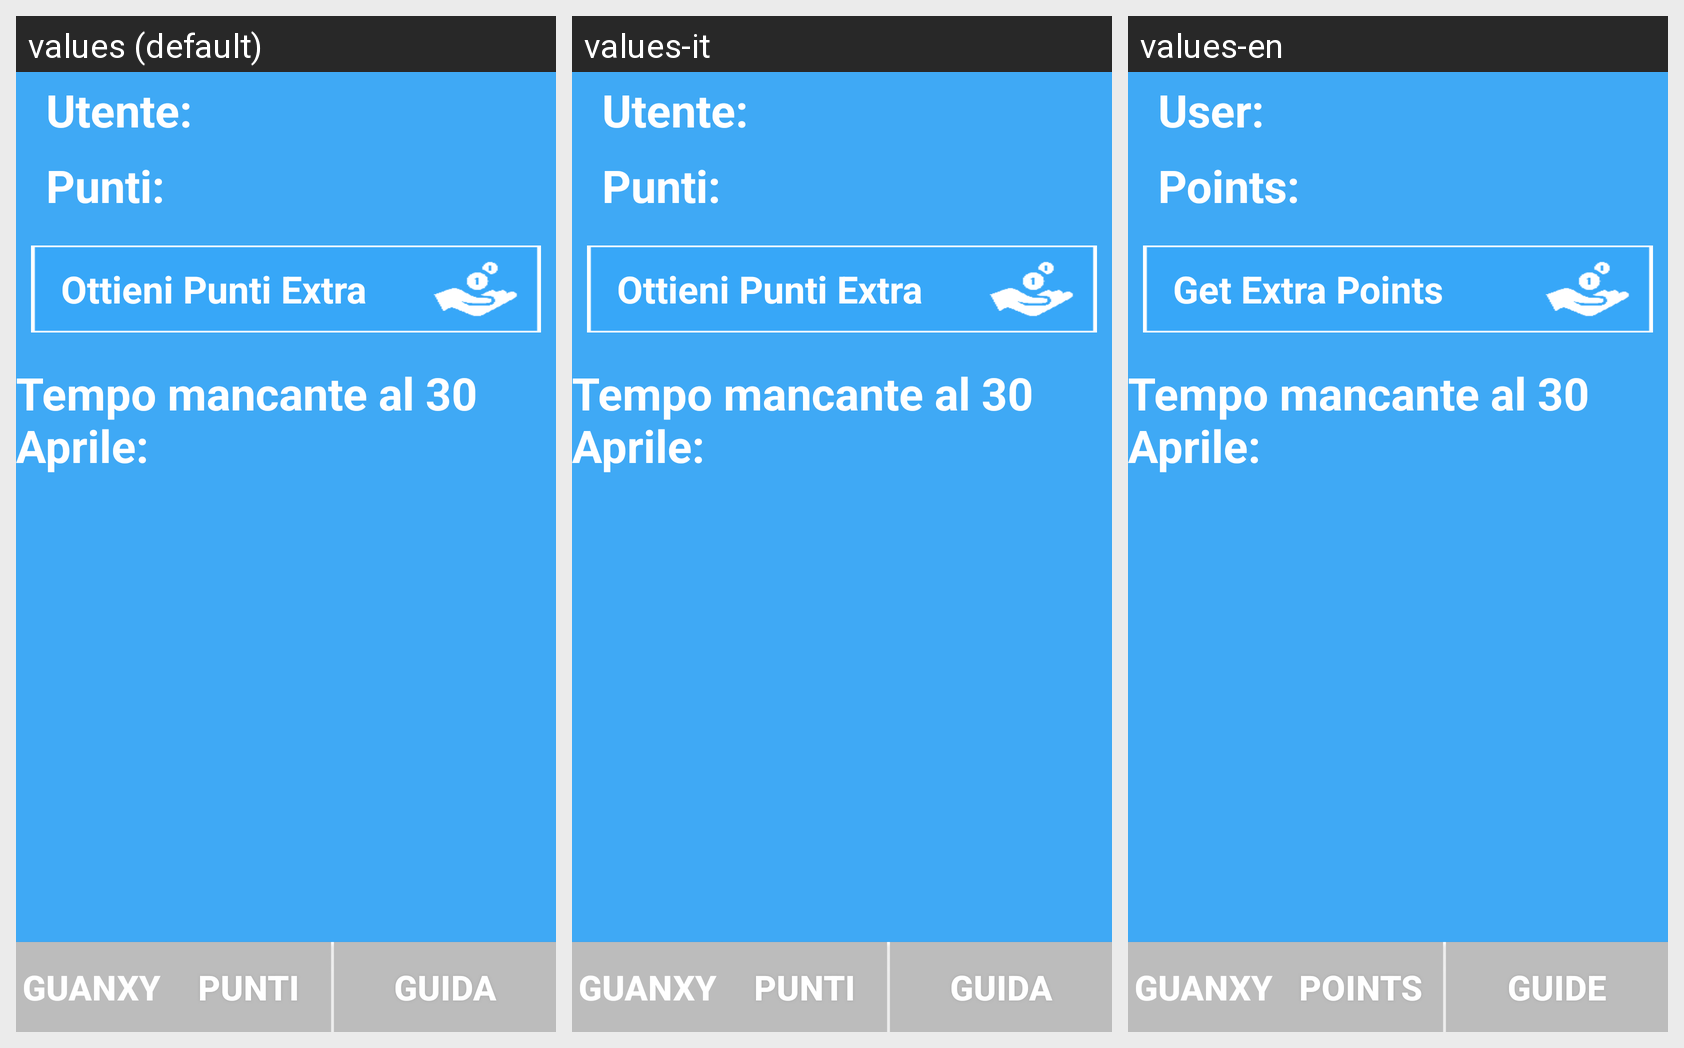

Strings drawn on this Android screen and how each of the app's shown locales translates them:
Android screen res/layout/punteggi_fragment.xml rendered under 3 locales, left to right: values (default), values-it, values-en. Device: Nexus 5 (rendered at 1080×1920; each locale shown at half size, 540×960, under a caption strip naming it); theme AppTheme.
Strings drawn on this screen, with the default value and each locale's value (text and hints the layout hard-codes, and strings that could not be matched under every locale, appear in the picture but are not listed):

utente
  values: Utente:
  values-it: Utente:
  values-en: User:

title_section1
  values: Guanxy
  values-it: Guanxy
  values-en: Guanxy

title_section2
  values: Punti
  values-it: Punti
  values-en: Points

title_section3
  values: Guida
  values-it: Guida
  values-en: Guide

punti_points
  values: Punti:
  values-it: Punti:
  values-en: Points:

puntiExtra
  values: Ottieni Punti Extra
  values-it: Ottieni Punti Extra
  values-en: Get Extra Points

TempoMancante
  values: Tempo mancante al 30 Aprile:
  values-it: Tempo mancante al 30 Aprile:
  values-en: Tempo mancante al 30 Aprile:  [not translated; the default value is used]
